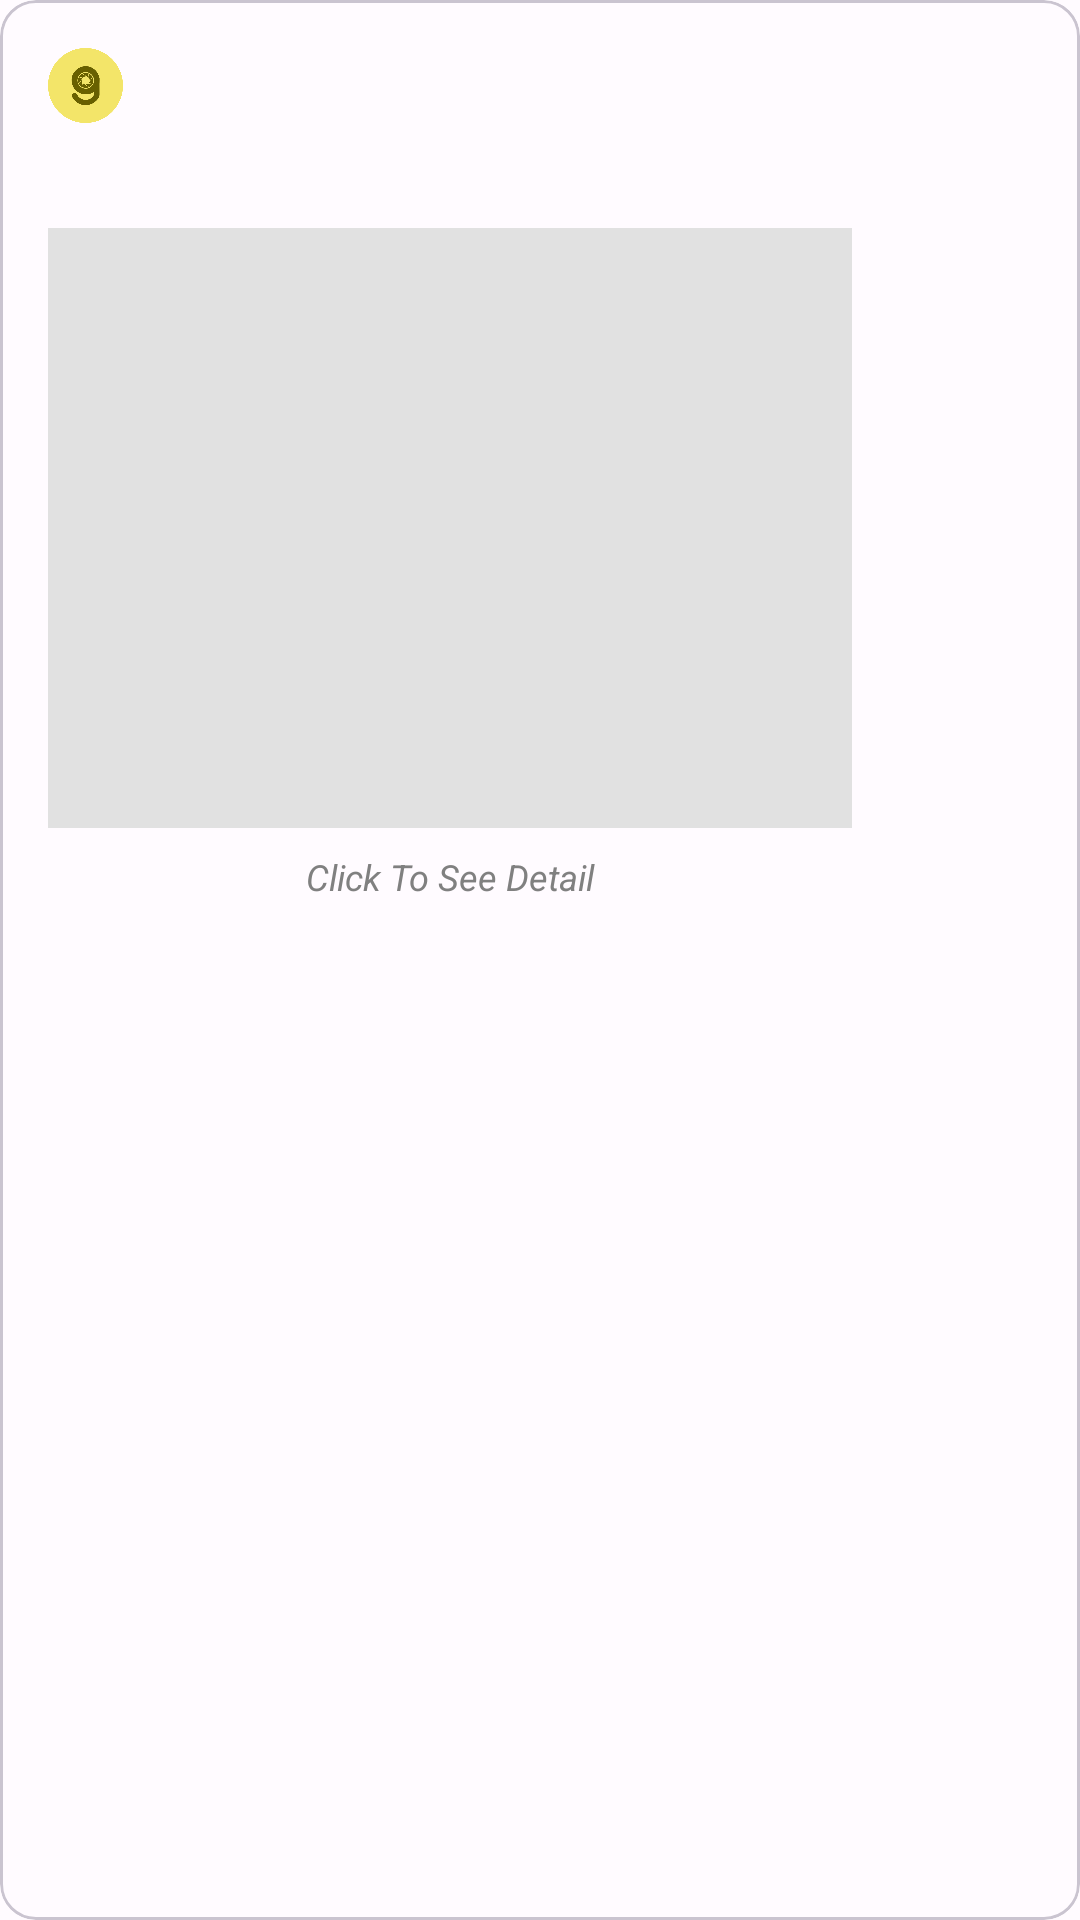

The Android layout XML behind this screen, and the referenced resources:
<!-- AndroidManifest.xml: application theme AppTheme -->
<!-- res/layout/tooltip_marker.xml -->
<?xml version="1.0" encoding="utf-8"?>
<com.google.android.material.card.MaterialCardView
    android:id="@+id/card_view"
    xmlns:android="http://schemas.android.com/apk/res/android"
    xmlns:app="http://schemas.android.com/apk/res-auto"
    xmlns:tools="http://schemas.android.com/tools"
    android:layout_width="wrap_content"
    android:layout_height="wrap_content">

    <androidx.constraintlayout.widget.ConstraintLayout
        android:layout_width="300dp"
        android:layout_height="wrap_content"
        android:padding="16dp">

        <ImageView
            android:id="@+id/iv_app_logo"
            android:layout_width="25dp"
            android:layout_height="25dp"
            android:layout_gravity="center_vertical"
            android:layout_weight="20"
            android:src="@drawable/dicogram_logo"
            android:contentDescription="@string/content_desc_app_logo"
            app:layout_constraintStart_toStartOf="parent"
            app:layout_constraintTop_toTopOf="parent" />

        <TextView
            android:id="@+id/tv_name"
            android:layout_width="0dp"
            android:layout_height="0dp"
            android:layout_marginStart="8dp"
            android:ellipsize="end"
            android:gravity="center_vertical"
            android:maxLines="1"
            android:scrollHorizontally="true"
            android:textColor="@color/md_theme_light_primary"
            android:textSize="16sp"
            android:textStyle="bold"
            app:layout_constraintStart_toEndOf="@+id/iv_app_logo"
            app:layout_constraintEnd_toEndOf="parent"
            app:layout_constraintTop_toTopOf="@id/iv_app_logo"
            app:layout_constraintBottom_toBottomOf="@id/iv_app_logo"
            tools:text="@string/dummy_name" />

        <TextView
            android:id="@+id/tv_location"
            android:layout_width="0dp"
            android:layout_height="wrap_content"
            android:layout_marginTop="8dp"
            android:gravity="center_vertical"
            android:lineHeight="20dp"
            tools:text="Location"
            android:textColor="@color/dark_gray"
            app:layout_constraintEnd_toEndOf="parent"
            app:layout_constraintStart_toStartOf="parent"
            app:layout_constraintTop_toBottomOf="@+id/iv_app_logo"
            tools:ignore="UnusedAttribute" />


        <ImageView
            android:id="@+id/iv_photo"
            android:layout_width="0dp"
            android:layout_height="200dp"
            android:layout_gravity="center"
            android:layout_marginTop="8dp"
            android:background="@color/light_gray"
            android:contentDescription="@string/content_desc_story_image"
            app:layout_constraintEnd_toEndOf="parent"
            app:layout_constraintStart_toStartOf="parent"
            app:layout_constraintTop_toBottomOf="@+id/tv_location" />

        <TextView
            android:id="@+id/tv_info"
            android:layout_width="268dp"
            android:layout_height="wrap_content"
            android:layout_marginTop="8dp"
            android:gravity="center"
            android:text="@string/fixed_text_click_to_see_detail"
            android:textColor="@color/dark_gray"
            android:textSize="12sp"
            android:textStyle="italic"
            app:layout_constraintEnd_toEndOf="parent"
            app:layout_constraintStart_toStartOf="parent"
            app:layout_constraintTop_toBottomOf="@+id/iv_photo" />

        <ProgressBar
            android:id="@+id/progress_bar"
            android:layout_width="wrap_content"
            android:layout_height="wrap_content"
            android:visibility="gone"
            app:layout_constraintBottom_toBottomOf="@id/iv_photo"
            app:layout_constraintEnd_toEndOf="@id/iv_photo"
            app:layout_constraintHorizontal_bias="0.5"
            app:layout_constraintStart_toStartOf="@id/iv_photo"
            app:layout_constraintTop_toTopOf="@id/iv_photo"
            app:layout_constraintVertical_bias="0.5" />
    </androidx.constraintlayout.widget.ConstraintLayout>

</com.google.android.material.card.MaterialCardView>
<!-- resources referenced by this layout -->
<resources>
  <color name="dark_gray">#808080</color>
  <color name="light_gray">#E1E1E1</color>
  <color name="md_theme_light_primary">#686000</color>
  <string name="content_desc_app_logo">DicoGram Logo</string>
  <string name="content_desc_story_image">Story image</string>
  <string name="dummy_name">Alexander Jamal</string>
  <string name="fixed_text_click_to_see_detail">Click To See Detail</string>
  <color name="md_theme_light_onPrimary">#FFFFFF</color>
  <color name="md_theme_light_primaryContainer">#F3E569</color>
  <color name="md_theme_light_onPrimaryContainer">#1F1C00</color>
  <color name="md_theme_light_secondary">#686000</color>
  <color name="md_theme_light_onSecondary">#FFFFFF</color>
  <color name="md_theme_light_secondaryContainer">#F6E550</color>
  <color name="md_theme_light_onSecondaryContainer">#1F1C00</color>
  <color name="md_theme_light_tertiary">#705D00</color>
  <color name="md_theme_light_onTertiary">#FFFFFF</color>
  <color name="md_theme_light_tertiaryContainer">#FFE16E</color>
  <color name="md_theme_light_onTertiaryContainer">#221B00</color>
  <color name="md_theme_light_error">#BA1A1A</color>
  <color name="md_theme_light_errorContainer">#FFDAD6</color>
  <color name="md_theme_light_onError">#FFFFFF</color>
  <color name="md_theme_light_onErrorContainer">#410002</color>
  <color name="md_theme_light_background">#FFFBFF</color>
  <color name="md_theme_light_onBackground">#1D1C16</color>
  <color name="md_theme_light_surface">#FFFBFF</color>
  <color name="md_theme_light_onSurface">#1D1C16</color>
  <color name="md_theme_light_surfaceVariant">#E8E2D0</color>
  <color name="md_theme_light_onSurfaceVariant">#49473A</color>
  <color name="md_theme_light_outline">#7A7768</color>
  <color name="md_theme_light_inverseOnSurface">#F5F0E7</color>
  <color name="md_theme_light_inverseSurface">#32302A</color>
  <color name="md_theme_light_inversePrimary">#D6C950</color>
</resources>
